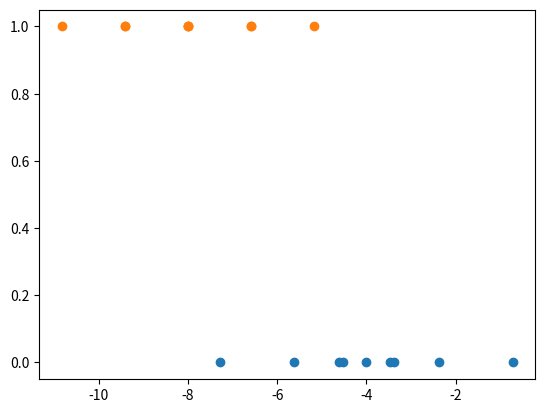

Write the Python code that produced this figure.
#!/usr/bin/env python3
# -*- coding: utf-8 -*-
"""
Created on Mon Aug 17 21:26:11 2020

@author: robertdenomme
"""

import scipy.ndimage as ndimage
import numpy as np
import matplotlib.pyplot as plt


N=3


K = np.array(
    [[0,1,0],
    [0,0,0],
    [0,1,0]])

Id = np.identity(N)





Ones = ndimage.convolve(Id,K, mode='constant')



L = Ones - 4*Id


L2 = -4*np.identity(N*N)

for i in range(N*N):
    for j in range(N*N):
        if i-j in {1,-1,N,-N}:
            L2[i][j] = 1

Lambda = np.linalg.eig(L)[0].real

Lambda2 = np.linalg.eig(L2)[0].real

fig, ax = plt.subplots()

Lambda2_prime=[]
for l1 in Lambda:
    for l2 in Lambda:
        Lambda2_prime.append(l1+l2)
        
plt.scatter(Lambda2, 0*Lambda2)

plt.scatter(Lambda2_prime, 0*Lambda2+1)

